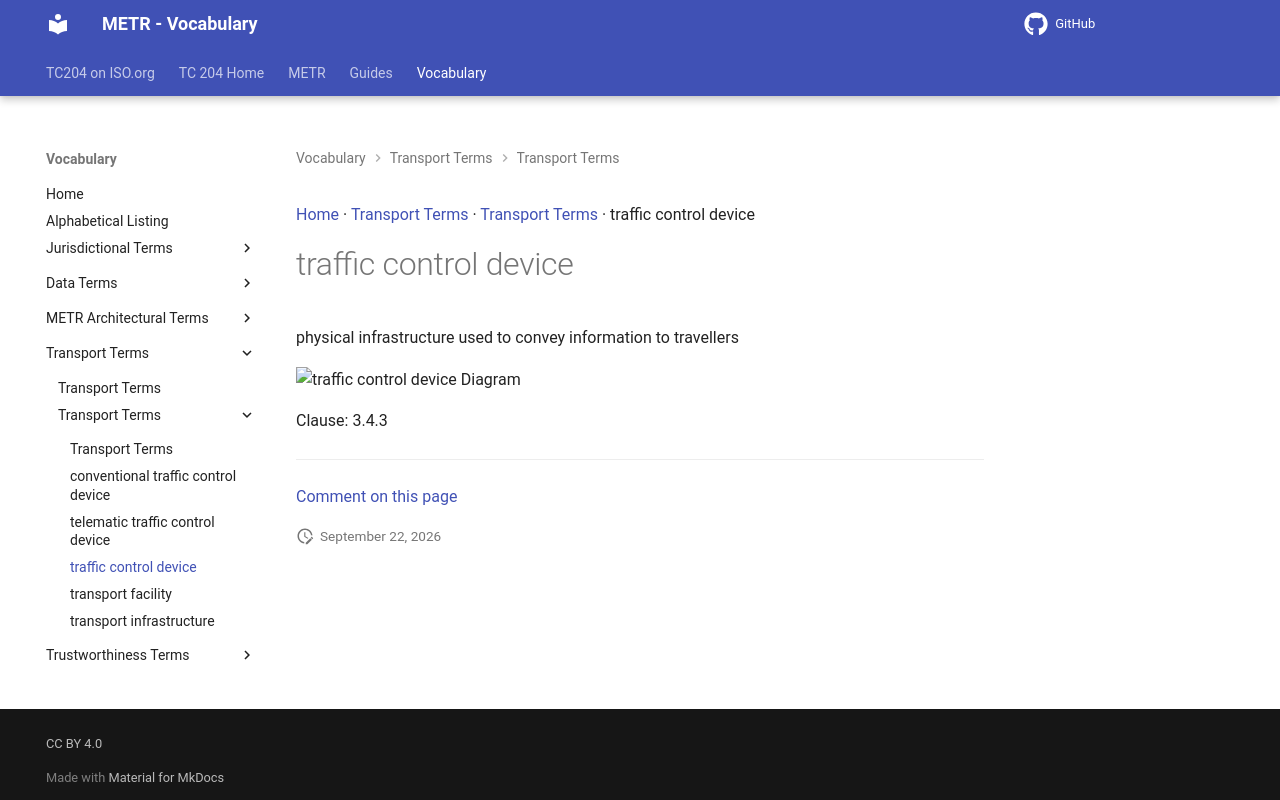

repository: ISO-TC204/iso24315-vocab · page: v1.1.0-alpha.1/terms/traffic control device/index.html · generator: mkdocs

[Home](../index.md) · [Transport Terms](groups/Transport Terms.md) · [Transport Terms](patterns/Transport Terms.md) · traffic control device

# traffic control device

physical infrastructure used to convey information to travellers

<object type="image/svg+xml" data="../../diagrams/traffic control device.dot.svg">
    <img alt="traffic control device Diagram" src="../../diagrams/traffic control device.dot.png" /> <!-- Fallback for non-SVG browsers -->
</object>

Clause: 3.4.3


---

[Comment on this page](https://github.com/ISO-TC204/iso24315-vocab/issues/new?template=page-feedback.yml&title=%5BPage+feedback%5D+traffic+control+device&page-title=traffic+control+device&page-path=terms%2Ftraffic+control+device.md)
